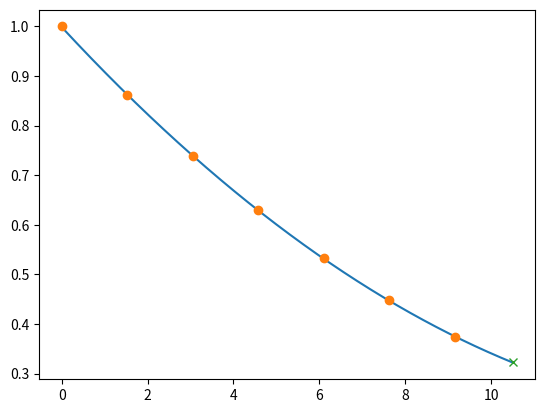

The matplotlib source for this figure:
import numpy as np
import scipy.interpolate as sp
import matplotlib.pyplot as plt

x = np.array([0, 1.525, 3.05, 4.575, 6.1, 7.625, 9.150])
y = np.array([1, 0.8617, 0.7385, 0.6292, 0.5328, 0.4481, 0.3741])

func = np.polyfit(x, y, 2)
quadratic = np.poly1d(func)

dx = np.arange(0, 10.5, 0.01)
print(f"p(10.5) = {quadratic(10.5)}")

plt.plot(dx, quadratic(dx))
plt.plot(x, y, "o")
plt.plot(10.5, quadratic(10.5),"x")
plt.show()

# funkcja polyfit używa metody najmniejszych kwadratów

